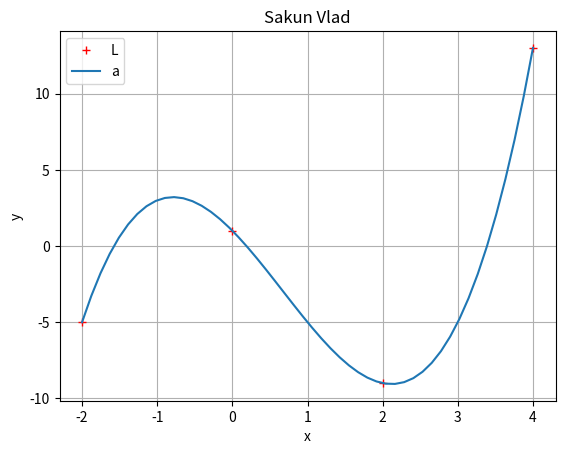
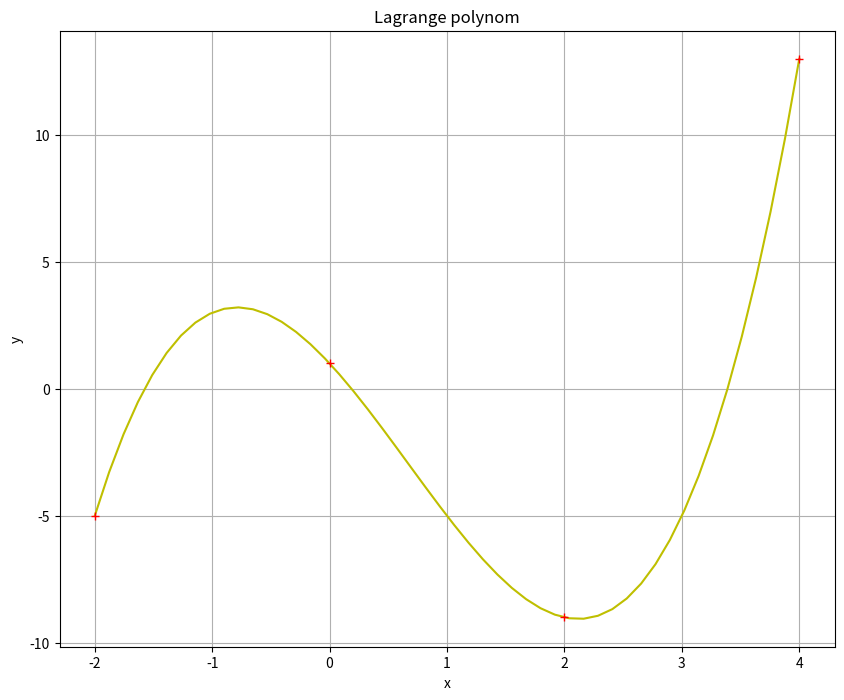

Python code for these plots, in order:
# @copyright Сакун Владислав Олександрович ФІТ 2-4
# Лабораторна №7 варіант 23

from numpy import *
from scipy.interpolate import lagrange
import matplotlib.pyplot as plt

x = array([-2, 0, 2, 4], dtype=float)
y = array([-5, 1, -9, 13], dtype=float)


def defaultPlotConfings():
    plt.xlabel('x')
    plt.ylabel('y')
    plt.grid(True)


def L(x, y, k):
    sum = 0
    for i in range(len(y)):
        p1 = 1
        p2 = 1
        for j in range(len(x)):
            if j == i:
                p1 *= 1
                p2 *= 1
            else:
                p1 *= k - x[j]
                p2 *= x[i] - x[j]
        sum += y[i] * p1 / p2
    return sum


xnew = linspace(min(x), max(x))
ynew = [L(x, y, i) for i in xnew]
plt.plot(x, y, 'r+', xnew, ynew)
plt.title('Sakun Vlad')
plt.legend("Lab 7")
defaultPlotConfings()
plt.show()

f = lagrange(x, y)
fig = plt.figure(figsize=(10, 8))
plt.plot(xnew, f(xnew), 'y', x, y, 'r+')
plt.title('Lagrange polynom')
defaultPlotConfings()
plt.show()
